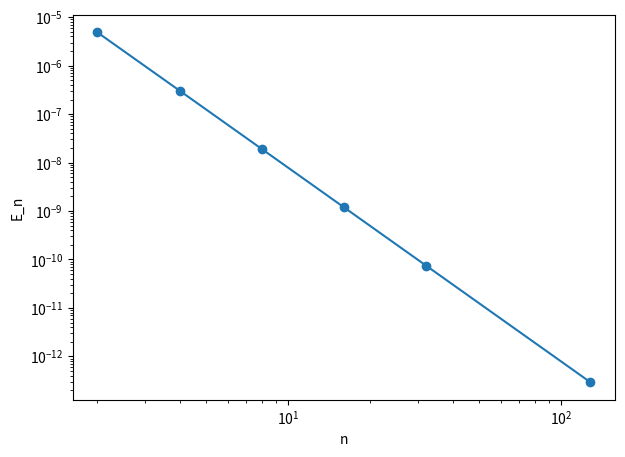

This chart was generated by the following Python code:
import math 
import matplotlib.pyplot as plt 

def Simpson(fun, a, b, n): 
    h = (b - a) / (2 * n) 
    total = fun(a) + fun(b)
    for i in range(1,2 * n): 
        x = a + i * h 
        if i % 2 == 1: 
            total = total + 4 * fun(x) 
        else: 
            total = total + 2 * fun(x) 
    return (h/3) * total 

def f(x):
    return math.exp(-x)

a = 0.0 
b = 0.8 
exact = 1 - math.exp(-0.8)
n_values = [2,4,8,16,32,128]
errors = [] 

print("Integral =", format(exact, ".8e"))
print("n | Sn | En | p")
for i in range(len(n_values)):
    n = n_values[i]
    approx = Simpson(f,a,b,n)
    error = abs(approx - exact) 
    errors.append(error)
    if i == 0: 
        print(f"{n} {approx:.8f} {error:.8e} ---") 
    else: 
        old_n = n_values[i-1]
        old_error = errors[i-1]
        order = math.log(old_error / error) / math.log(n / old_n)
        print(f"{n} {approx:.8f} {error:.8e} {order:.8f}") 

plt.figure(figsize=(7,5))
plt.loglog(n_values, errors, "o-", label="Simpson error")
plt.xlabel("n")
plt.ylabel(r"E_n") 
plt.savefig("HW05_error_plot.pdf")
